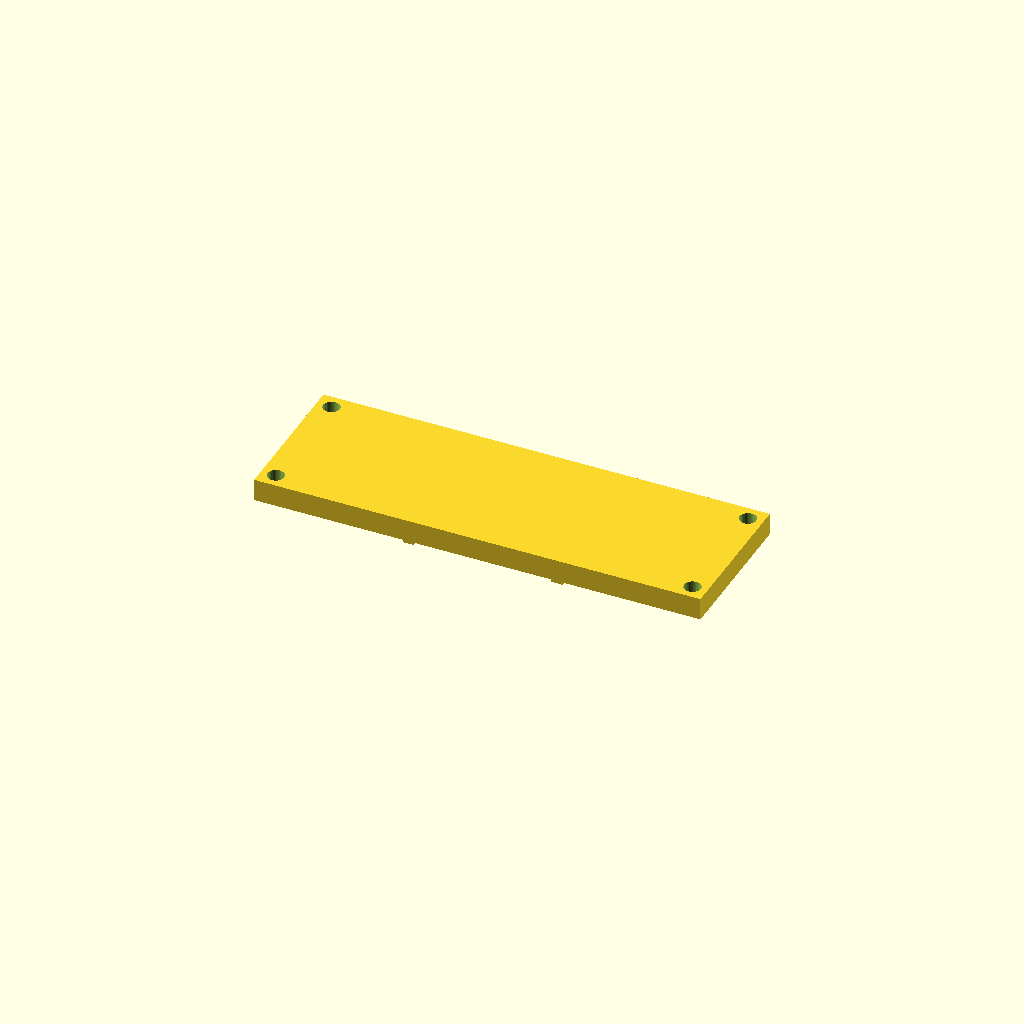
Cell 1: the model at its default parameters.
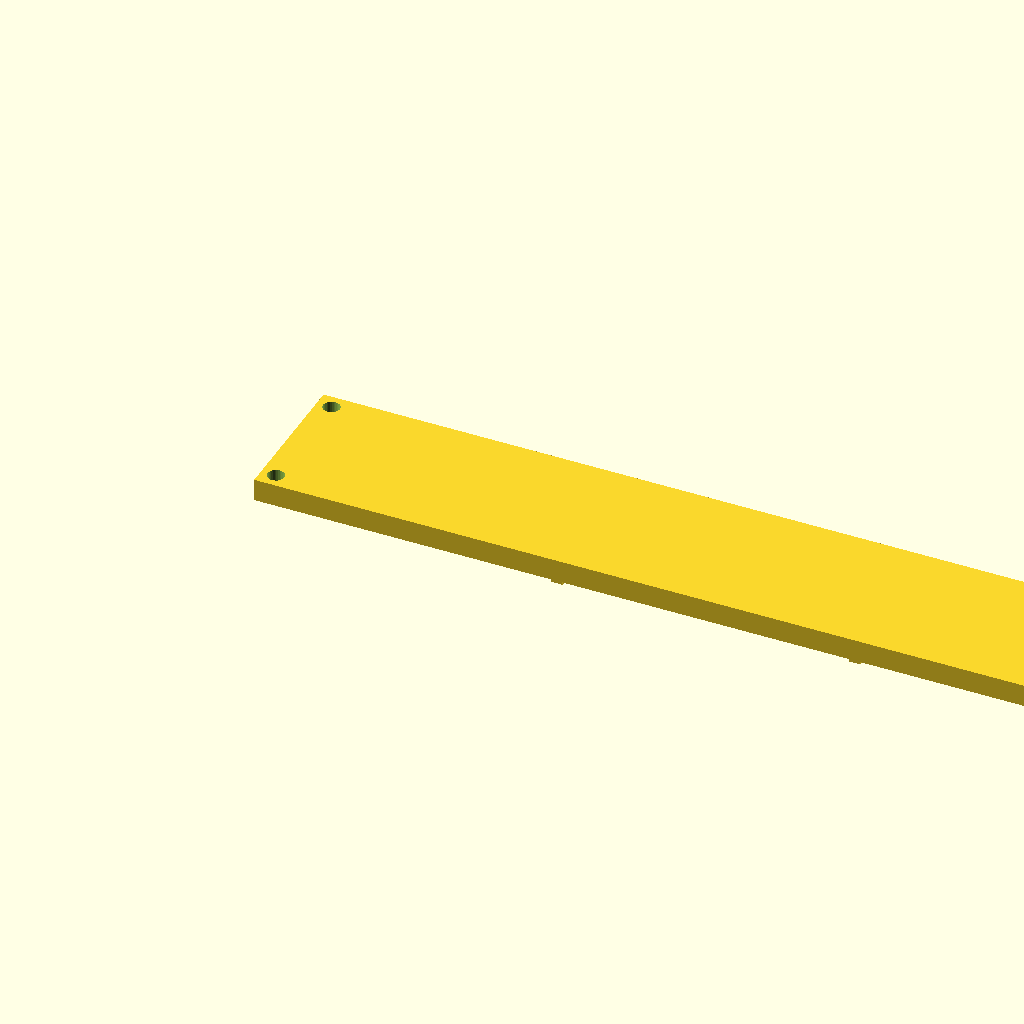
Cell 2: the same model with length = 240.
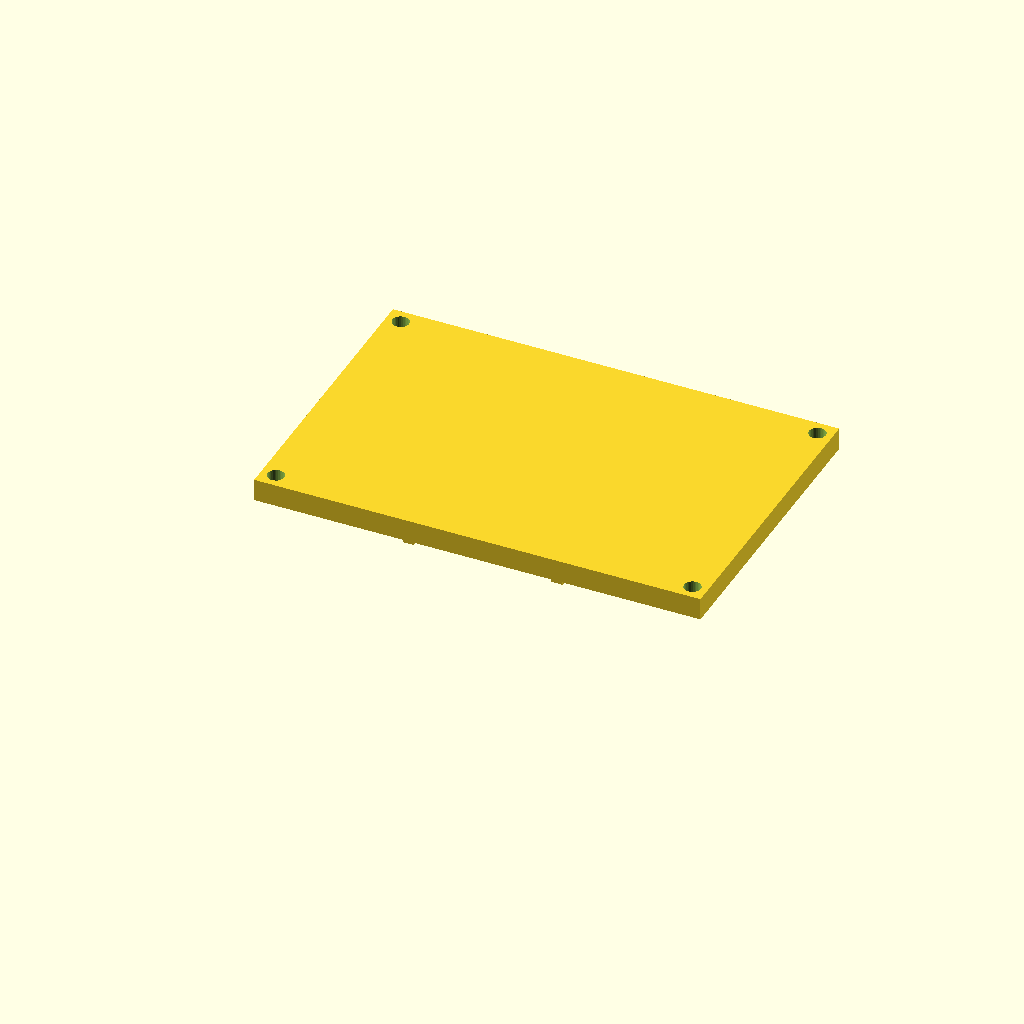
Cell 3: width = 80 (everything else at default).
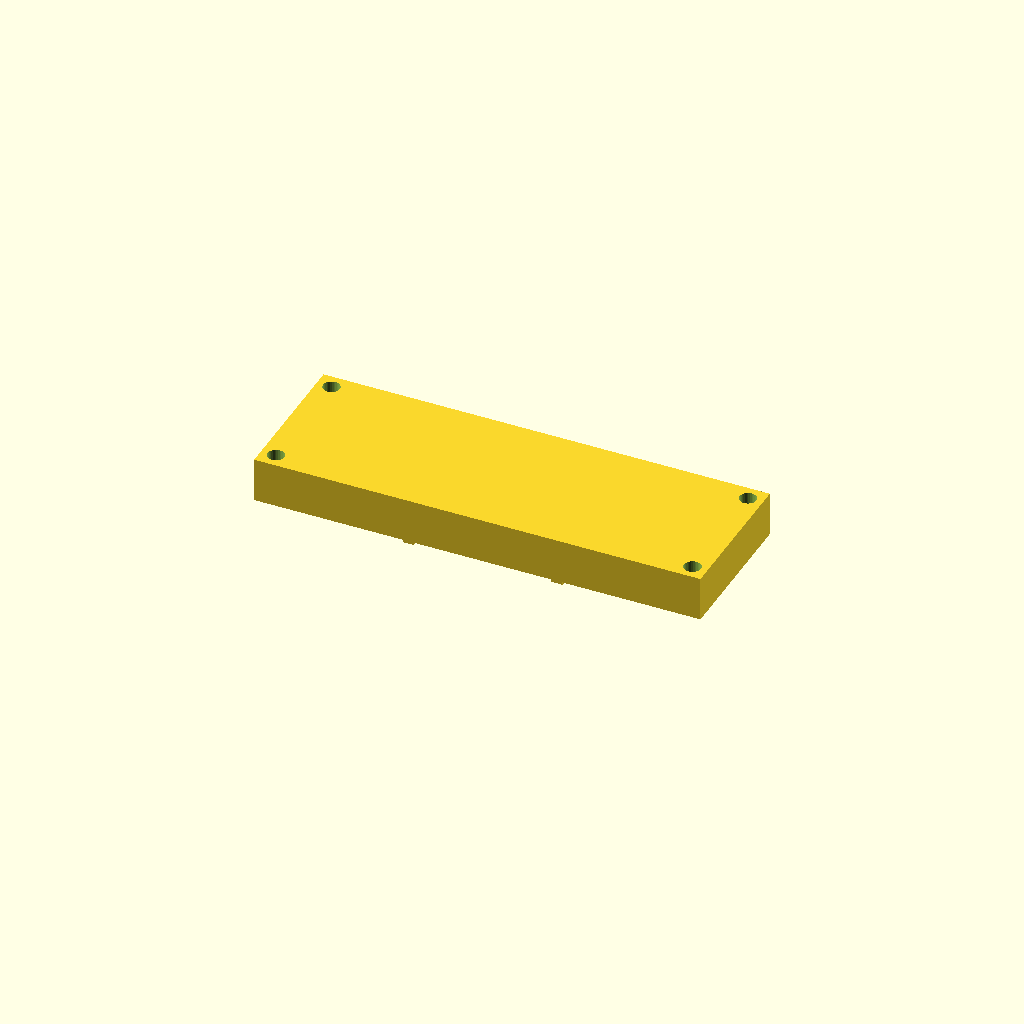
Cell 4: the same model with plate_t = 12.
All cells are drawn from one camera (rotation 55°, 0°, 25°, orthographic, colour scheme Cornfield), so only the parameter changes between them.
OpenSCAD source file optional_data/data/gen2/lids/part_0066.scad:
$fn = 32;

// ----------------------------------------------------------------------
// Enclosure lid: 120 x 40 x 6 mm, 4 bolt holes
// ----------------------------------------------------------------------

// --- parameters (mm) ---
length = 120;             // lid length, X
width = 40;               // lid width, Y
plate_t = 6;              // lid plate thickness
bolt_d = 4.5;             // bolt clearance
boss_lip = 4;             // bolt hole inset from the corner
sink = 1;                 // overlap of the lip and ribs into the plate
lip_h = 3;                // lip height below the plate
lip_wall = 3;             // lip wall thickness
rib_n = 2;                // stiffening ribs
rib_t = 3;                // rib thickness
rib_h = 4;                // rib height below the plate

module plate() {
  cube([length, width, plate_t]);
  /* lip that drops into the housing opening, sunk into the plate */
  translate([lip_wall, lip_wall, -lip_h + sink]) cube([length - 2 * lip_wall, width - 2 * lip_wall, lip_h]);
  /* stiffening ribs under the plate */
  for (i = [1 : rib_n]) translate([length * i / (rib_n + 1) - rib_t / 2, lip_wall, -rib_h + sink]) cube([rib_t, width - 2 * lip_wall, rib_h]);
}

difference() {
  plate();
  /* bolt pattern matching the corner bosses */
  for (sx = [0, 1]) for (sy = [0, 1])
    translate([sx * (length - 2 * boss_lip) + boss_lip, sy * (width - 2 * boss_lip) + boss_lip, -lip_h - 1])
      cylinder(h = plate_t + lip_h + 2, d = bolt_d);
}
Parameter table extracted from the source (name, type, default, range or options):
length: number, default 120
width: number, default 40
plate_t: number, default 6
bolt_d: number, default 4.5
boss_lip: number, default 4
sink: number, default 1
lip_h: number, default 3
lip_wall: number, default 3
rib_n: number, default 2
rib_t: number, default 3
rib_h: number, default 4
